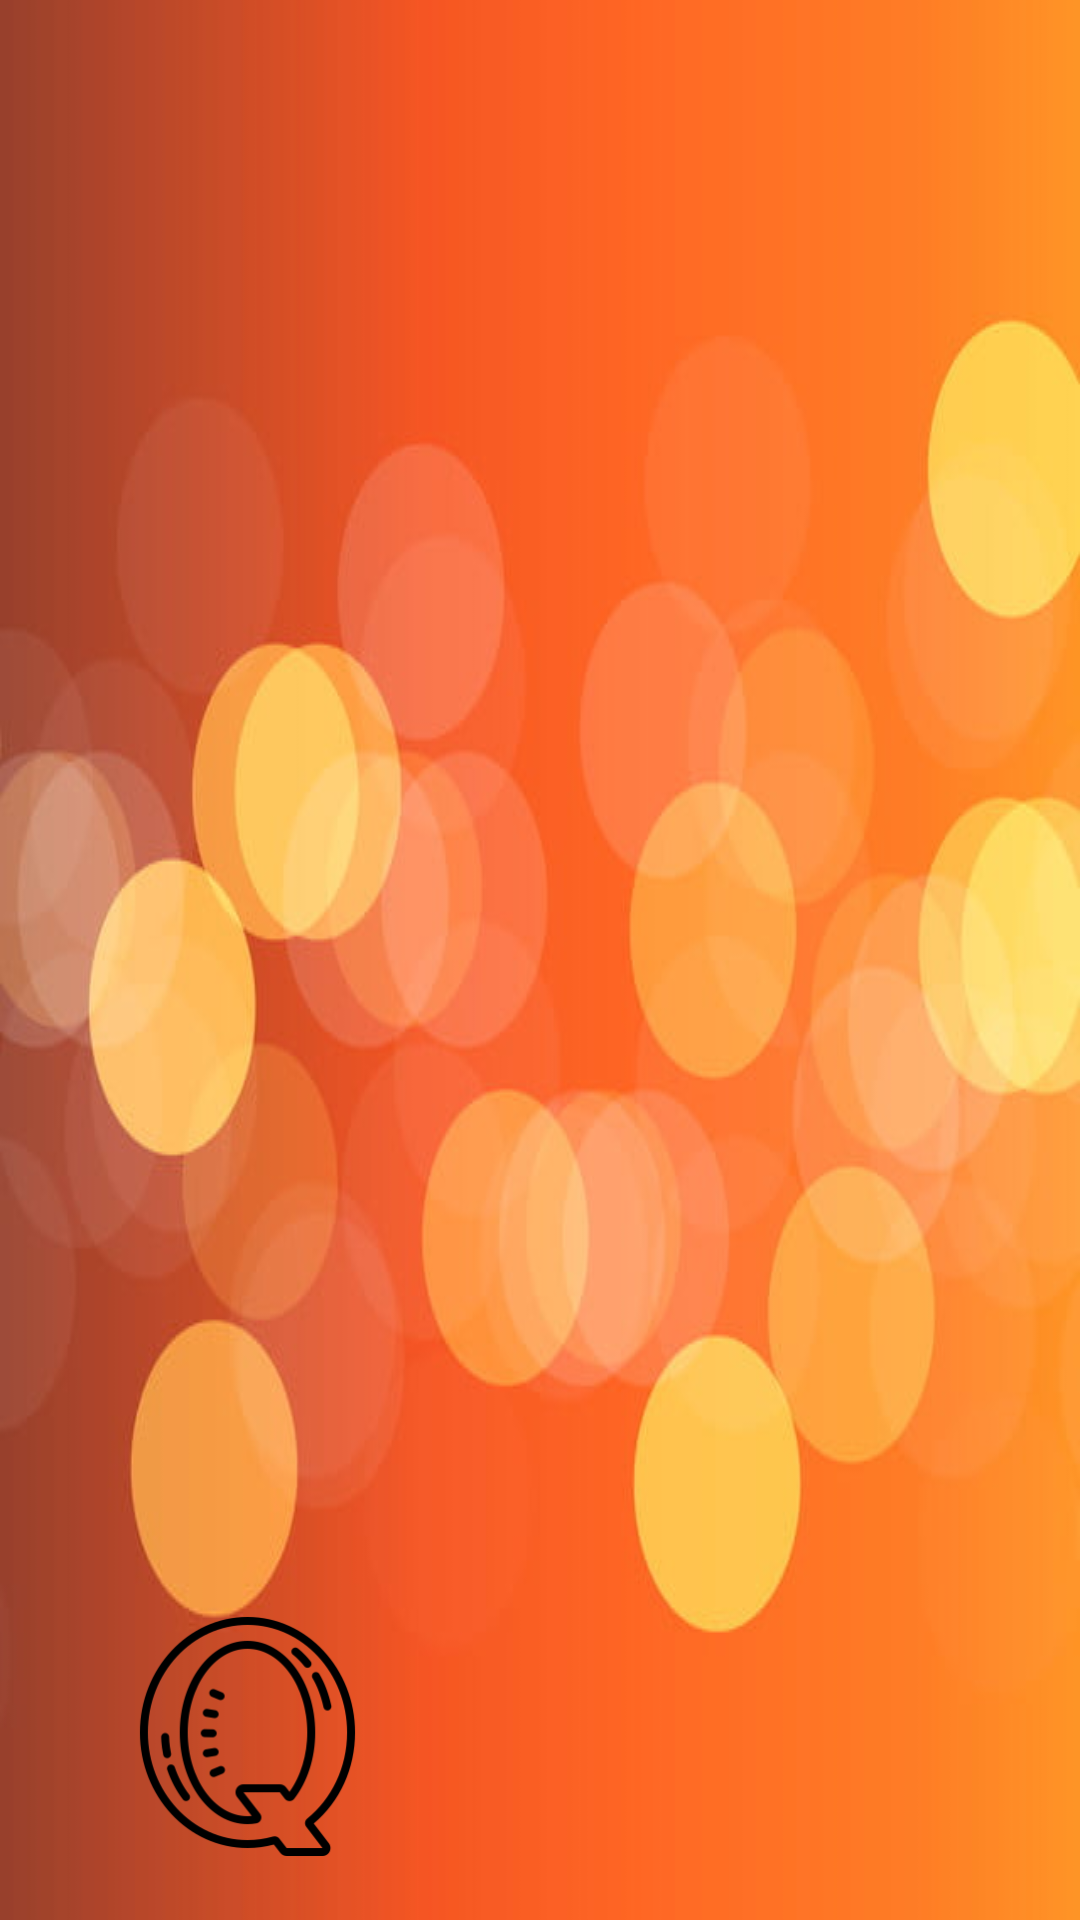

Android layout source for this screen:
<!-- AndroidManifest.xml: application theme AppTheme -->
<!-- res/layout/nav_header.xml -->
<?xml version="1.0" encoding="utf-8"?>
<RelativeLayout
    xmlns:android="http://schemas.android.com/apk/res/android"
    xmlns:tools="http://schemas.android.com/tools"
    android:layout_width="match_parent"
    android:layout_height="150dp"
    android:theme="@style/ThemeOverlay.AppCompat.Dark"
    android:background="@drawable/background_orange"
    android:orientation="vertical"
    android:gravity="bottom"
    android:padding="20dp">

    <ImageView
        android:id="@+id/idiom"
        android:layout_width="85dp"
        android:layout_height="85dp"
        android:layout_marginLeft="20dp"
        android:layout_marginTop="30dp"
        android:scaleType="centerCrop"
        android:src="@drawable/icon" />

    <TextView
        android:layout_width="match_parent"
        android:layout_height="wrap_content"
        android:textSize="20dp"
        android:textStyle="bold"
        tools:text="@string/learn_en_idiom" />

</RelativeLayout>
<!-- resources referenced by this layout -->
<resources>
  <!-- drawable background_orange: jpg bitmap (drawable, 26047 bytes) -->
  <!-- drawable icon: png bitmap (drawable, 10452 bytes) -->
  <string name="learn_en_idiom">Learn English Idiom</string>
  <style name="AppTheme" parent="Theme.AppCompat.Light.NoActionBar">
          
          <item name="colorPrimary">@color/colorPrimary</item>
          <item name="colorPrimaryDark">@color/colorPrimaryDark</item>
          <item name="colorAccent">@color/colorAccent</item>
      </style>
  <color name="colorPrimary">#6200EE</color>
  <color name="colorPrimaryDark">#3700B3</color>
  <color name="colorAccent">#03dac5</color>
</resources>
